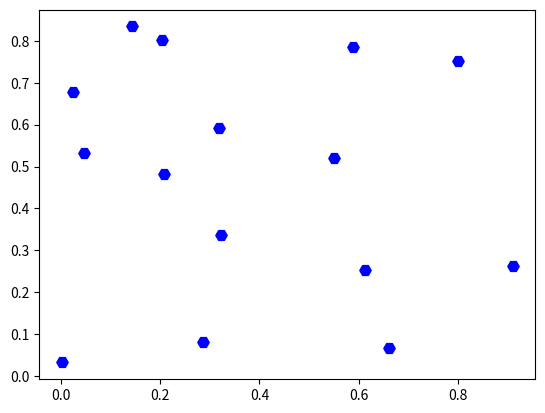

Python code for this plot:
import numpy as np
import matplotlib.pyplot as plt 
#imports both mathplot and numpy which are neccesary for making the graph

x = np.random.rand(15) 
#Selects the points graphed on the x axis can be specified as well
y = np.random.rand(15)
#Selects the points graphed on the x axis can be specified as well

plt.scatter(x,y, c= 'blue',  marker= 'H', s= 67)
#controls the parameters for each thing, where c = color, marker = shape of point, s = size
plt.show
#Show where the marker should be

#This is useful for data points since they are not treated like functions instead like individuals variables 
